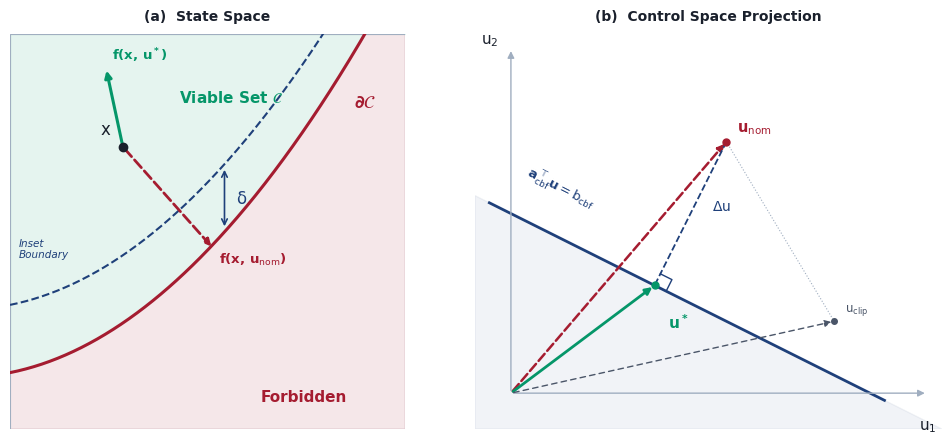

This chart was generated by the following Python code: (Note: this script raises an exception after producing the figure.)
#!/usr/bin/env python3
"""Generate fig12_cbf_safety_filter as a matplotlib figure."""
import matplotlib.pyplot as plt
from matplotlib.patches import Rectangle
import numpy as np

plt.rcParams["font.family"] = "sans-serif"
plt.rcParams["font.sans-serif"] = ["Helvetica", "Arial", "DejaVu Sans"]
plt.rcParams["axes.edgecolor"] = "#334155"
plt.rcParams["axes.linewidth"] = 1.0
plt.rcParams["mathtext.default"] = "regular"

harvardcrimson = "#A51C30"
safegreen      = "#059669"
ethdarkblue    = "#1F407A"
ink            = "#1A202C"
paleink        = "#A0AEC0"
softink        = "#4A5568"

fig, (ax1, ax2) = plt.subplots(1, 2, figsize=(10, 4.5))

# ════════════════════════════════════════════════════════════════════════
# Panel (a): State space
# ════════════════════════════════════════════════════════════════════════
ax = ax1
ax.set_xlim(0, 7)
ax.set_ylim(0, 7)
ax.set_aspect("equal")
ax.axis("off")

xs = np.linspace(0, 7, 300)
boundary_y = 0.12 * xs**2 + 0.2 * xs + 1.0
ax.fill_between(xs, boundary_y, 7, color=safegreen, alpha=0.10, zorder=0)
ax.fill_between(xs, 0, boundary_y, color=harvardcrimson, alpha=0.10, zorder=0)

ax.plot(xs, boundary_y, color=harvardcrimson, linewidth=2.2, zorder=2)
ax.text(6.1, 5.8, r"$\partial\mathcal{C}$", fontsize=13, fontweight="bold",
        color=harvardcrimson, ha="left", va="center")

inset_y = 0.12 * xs**2 + 0.2 * xs + 2.2
ax.plot(xs, inset_y, color=ethdarkblue, linewidth=1.5, linestyle="--", zorder=2)
ax.text(0.15, 3.2, "Inset\nBoundary", fontsize=7.5, color=ethdarkblue,
        ha="left", va="center", style="italic")

# δ margin at x=3.8
xm = 3.8
ym_lo = 0.12 * xm**2 + 0.2 * xm + 1.0
ym_hi = 0.12 * xm**2 + 0.2 * xm + 2.2
ax.annotate("", xy=(xm, ym_lo + 0.05), xytext=(xm, ym_hi - 0.05),
            arrowprops=dict(arrowstyle="<->", color=ethdarkblue, lw=1.2))
ax.text(xm + 0.2, (ym_lo + ym_hi) / 2, r"$\delta$",
        fontsize=12, color=ethdarkblue, ha="left", va="center")

ax.text(3.0, 5.8, r"Viable Set $\mathcal{C}$", fontsize=11, fontweight="bold",
        color=safegreen)
ax.text(5.2, 0.5, "Forbidden", fontsize=11, fontweight="bold",
        color=harvardcrimson, ha="center")

x_pt = np.array([2.0, 5.0])
ax.plot(*x_pt, "o", color=ink, markersize=6, zorder=5)
ax.text(x_pt[0] - 0.2, x_pt[1] + 0.15, r"$x$", fontsize=12, color=ink,
        ha="right", va="bottom")

u_nom_dir = np.array([1.6, -1.8])
ax.annotate("", xy=x_pt + u_nom_dir, xytext=x_pt,
            arrowprops=dict(arrowstyle="-|>", color=harvardcrimson,
                           lw=2.0, linestyle="--"))
ax.text(x_pt[0] + u_nom_dir[0] + 0.1, x_pt[1] + u_nom_dir[1] - 0.25,
        r"$f(x,\, u_{\mathrm{nom}})$", fontsize=9.5, fontweight="bold", color=harvardcrimson, ha="left")

u_safe_dir = np.array([-0.3, 1.4])
ax.annotate("", xy=x_pt + u_safe_dir, xytext=x_pt,
            arrowprops=dict(arrowstyle="-|>", color=safegreen, lw=2.2))
ax.text(x_pt[0] + u_safe_dir[0] + 0.1, x_pt[1] + u_safe_dir[1] + 0.15,
        r"$f(x,\, u^*)$", fontsize=9.5, fontweight="bold", color=safegreen, ha="left")

ax.add_patch(Rectangle((0, 0), 7, 7, fill=False, edgecolor=paleink,
                        linewidth=0.8, zorder=1))
ax.set_title("(a)  State Space", fontsize=10, fontweight="bold", color=ink, pad=10)

# ════════════════════════════════════════════════════════════════════════
# Panel (b): Control space
# Constraint: u1 + 2*u2 = 5  (shallow slope ~-0.5)
# This gives good visual separation between vectors and the line.
# ════════════════════════════════════════════════════════════════════════
ax = ax2
ax.set_xlim(-0.5, 6)
ax.set_ylim(-0.5, 5)
ax.set_aspect("equal")

# Admissible half-space (below the line)
fill_x = np.array([-0.5, -0.5, 6.0])
fill_y = np.array([-0.5, 2.75, -0.5])
ax.fill(fill_x, fill_y, color=ethdarkblue, alpha=0.06, zorder=0, clip_on=True)

# Constraint line: u2 = (5 - u1)/2 (stopped at 5.2 to avoid crowding u1 axis label)
cx = np.linspace(-0.3, 5.2, 100)
cy = (5 - cx) / 2
ax.plot(cx, cy, color=ethdarkblue, linewidth=2.0, zorder=2)

# Label for constraint — on upper portion of line, clear of vectors.
# Regular weight so only the vectors a_cbf and u read bold; b_cbf is a scalar.
ax.text(0.7, 2.5, r"$\mathbf{a}_{\mathrm{cbf}}^\top \mathbf{u} = b_{\mathrm{cbf}}$", fontsize=9.5,
        color=ethdarkblue, rotation=-27, ha="center", va="bottom")

# Axes arrows
ax.annotate("", xy=(5.8, 0), xytext=(0, 0),
            arrowprops=dict(arrowstyle="-|>", color=paleink, lw=1.0))
ax.annotate("", xy=(0, 4.8), xytext=(0, 0),
            arrowprops=dict(arrowstyle="-|>", color=paleink, lw=1.0))
ax.text(5.8, -0.35, r"$u_1$", fontsize=11, color=ink, ha="center", va="top")
ax.text(-0.3, 4.8, r"$u_2$", fontsize=11, color=ink, ha="center", va="bottom")

ax.spines["left"].set_visible(False)
ax.spines["bottom"].set_visible(False)
ax.spines["right"].set_visible(False)
ax.spines["top"].set_visible(False)
ax.set_xticks([])
ax.set_yticks([])

origin = np.array([0, 0])

# u_nom — infeasible, above the constraint
u_nom = np.array([3.0, 3.5])
ax.annotate("", xy=u_nom, xytext=origin,
            arrowprops=dict(arrowstyle="-|>", color=harvardcrimson,
                           lw=1.8, linestyle="--"))
ax.plot(*u_nom, "o", color=harvardcrimson, markersize=5, zorder=5)
ax.text(u_nom[0] + 0.15, u_nom[1] + 0.15, r"$u_{\mathrm{nom}}$",
        fontsize=10.5, fontweight="bold", color=harvardcrimson)

# u* — orthogonal projection onto u1 + 2*u2 = 5
# a=(1,2), aT*u_nom = 3+7=10, excess = 10-5=5, |a|^2=5
# u* = (3,3.5) - (5/5)*(1,2) = (2.0, 1.5)
u_star = np.array([2.0, 1.5])
ax.annotate("", xy=u_star, xytext=origin,
            arrowprops=dict(arrowstyle="-|>", color=safegreen, lw=2.0))
ax.plot(*u_star, "o", color=safegreen, markersize=5, zorder=5)
# Place u* label below-right of the point, well clear of the red dashed line and constraint line
ax.text(u_star[0] + 0.18, u_star[1] - 0.50, r"$u^*$",
        fontsize=11, fontweight="bold", color=safegreen, ha="left", va="center")

# Δu projection line
ax.plot([u_nom[0], u_star[0]], [u_nom[1], u_star[1]],
        color=ethdarkblue, linewidth=1.3, linestyle="--", zorder=3)
mid = (u_nom + u_star) / 2
ax.text(mid[0] + 0.3, mid[1] + 0.05, r"$\Delta u$",
        fontsize=10, color=ethdarkblue, ha="left")

# Right-angle mark at u*
ps = 0.18
d_along = np.array([2, -1]) / np.sqrt(5)   # along constraint (u1+2u2=5)
d_perp  = np.array([1,  2]) / np.sqrt(5)    # normal
p1 = u_star + ps * d_along
p2 = p1 + ps * d_perp
p3 = u_star + ps * d_perp
ax.plot([p1[0], p2[0], p3[0]], [p1[1], p2[1], p3[1]],
        color=ethdarkblue, linewidth=1.0, zorder=4)

# u_clip — per-axis clamping (different from QP projection, suboptimal)
u_clip = np.array([4.5, 1.0])
ax.annotate("", xy=u_clip, xytext=origin,
            arrowprops=dict(arrowstyle="-|>", color=softink, lw=1.0,
                           linestyle=(0, (4, 3))))
ax.plot(*u_clip, "o", color=softink, markersize=4, zorder=5)
ax.text(u_clip[0] + 0.15, u_clip[1] + 0.15, r"$u_{\mathrm{clip}}$",
        fontsize=8.5, color=softink)

# Guide from u_nom to u_clip
ax.plot([u_nom[0], u_clip[0]], [u_nom[1], u_clip[1]],
        color=paleink, linewidth=0.8, linestyle=":", zorder=2)

ax.set_title("(b)  Control Space Projection", fontsize=10, fontweight="bold",
             color=ink, pad=10)

plt.tight_layout(w_pad=2.5)

_here = __import__("pathlib").Path(__file__).resolve().parent
_root = _here.parents[1]
(_root / "12_enforcement" / "images" / "png").mkdir(parents=True, exist_ok=True)
(_root / "12_enforcement" / "images" / "svg").mkdir(parents=True, exist_ok=True)
plt.savefig(_root / "12_enforcement" / "images" / "png" / "fig12_cbf_safety_filter.png",
            dpi=300, bbox_inches="tight", facecolor="white")
plt.savefig(_root / "12_enforcement" / "images" / "svg" / "fig12_cbf_safety_filter.svg",
            bbox_inches="tight", facecolor="white")
print("OK: fig12_cbf_safety_filter")
